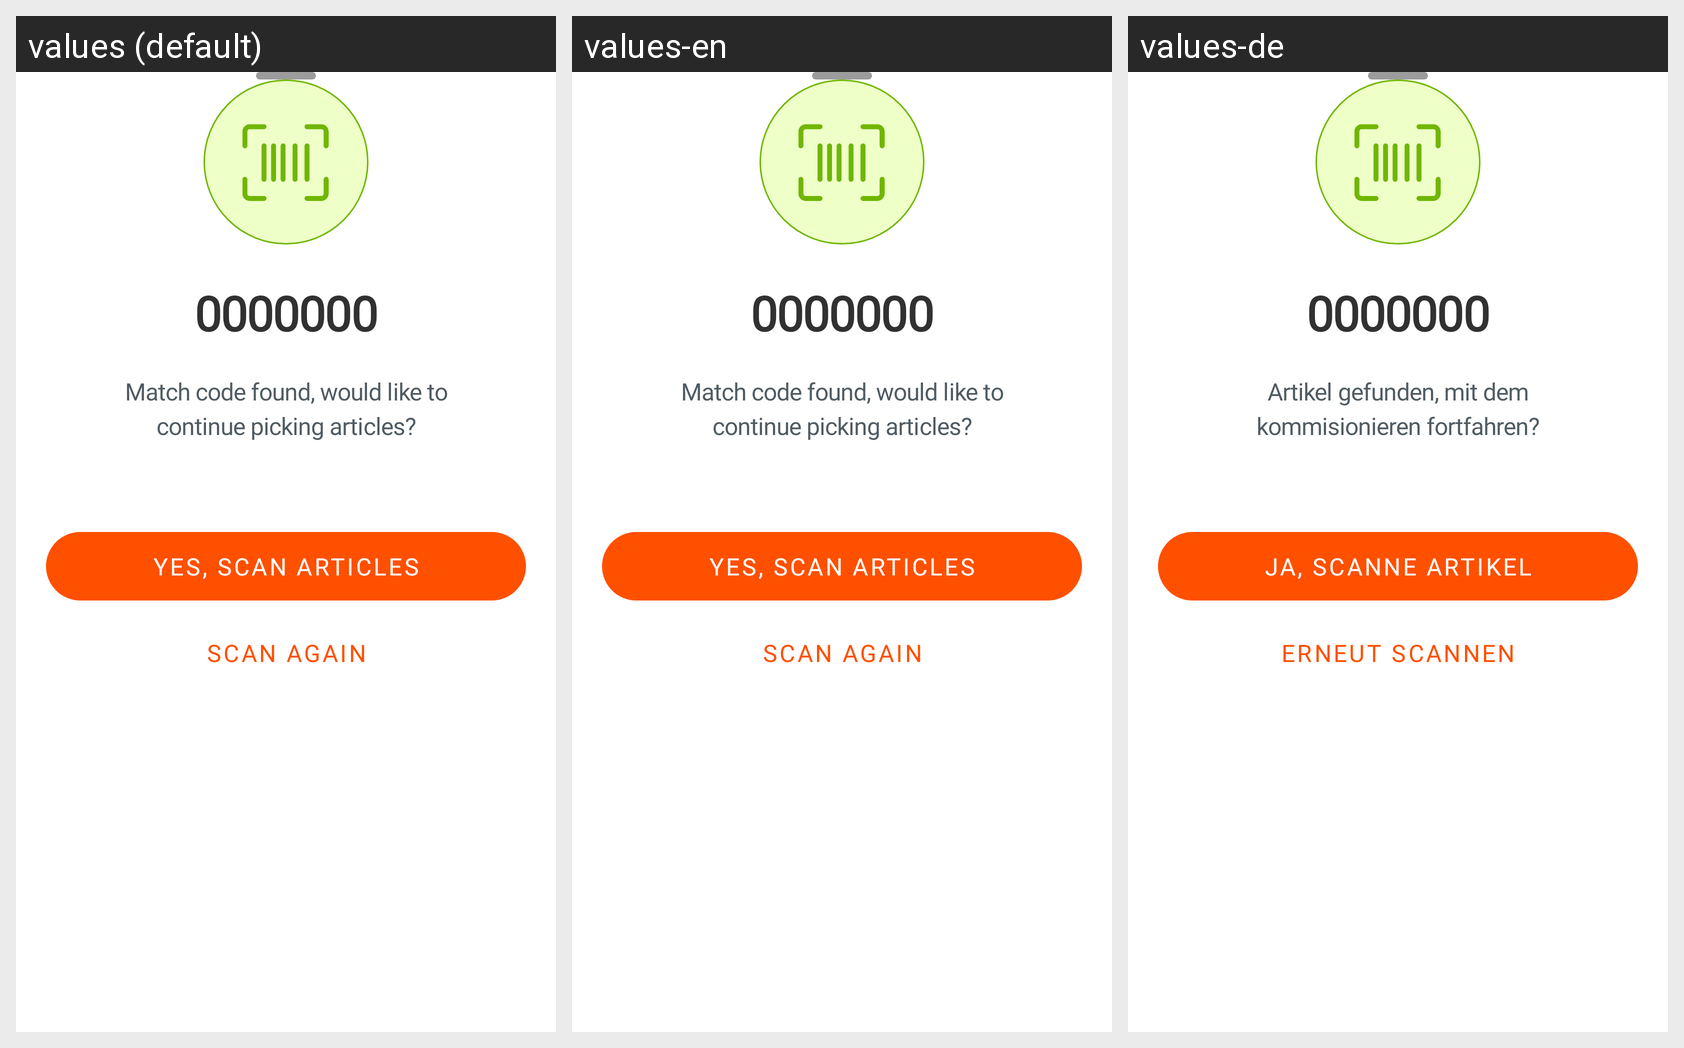

Locale-by-locale string values for the Android screen shown in this grid:
Android screen res/layout/dialog_success_scan_popup.xml rendered under 3 locales, left to right: values (default), values-en, values-de. Device: Nexus 5 (rendered at 1080×1920; each locale shown at half size, 540×960, under a caption strip naming it); theme Theme.CatnicWarehouse.
Strings drawn on this screen, with the default value and each locale's value (text and hints the layout hard-codes, and strings that could not be matched under every locale, appear in the picture but are not listed):

match_code_found_would_like_to_continue_picking_articles
  values: Match code found, would like to continue picking articles?
  values-en: Match code found, would like to continue picking articles?
  values-de: Artikel gefunden, mit dem kommisionieren fortfahren?

yes_scan_articles
  values: Yes, Scan Articles
  values-en: Yes, Scan Articles
  values-de: Ja, scanne Artikel

scan_again
  values: Scan Again
  values-en: Scan Again
  values-de: Erneut Scannen
